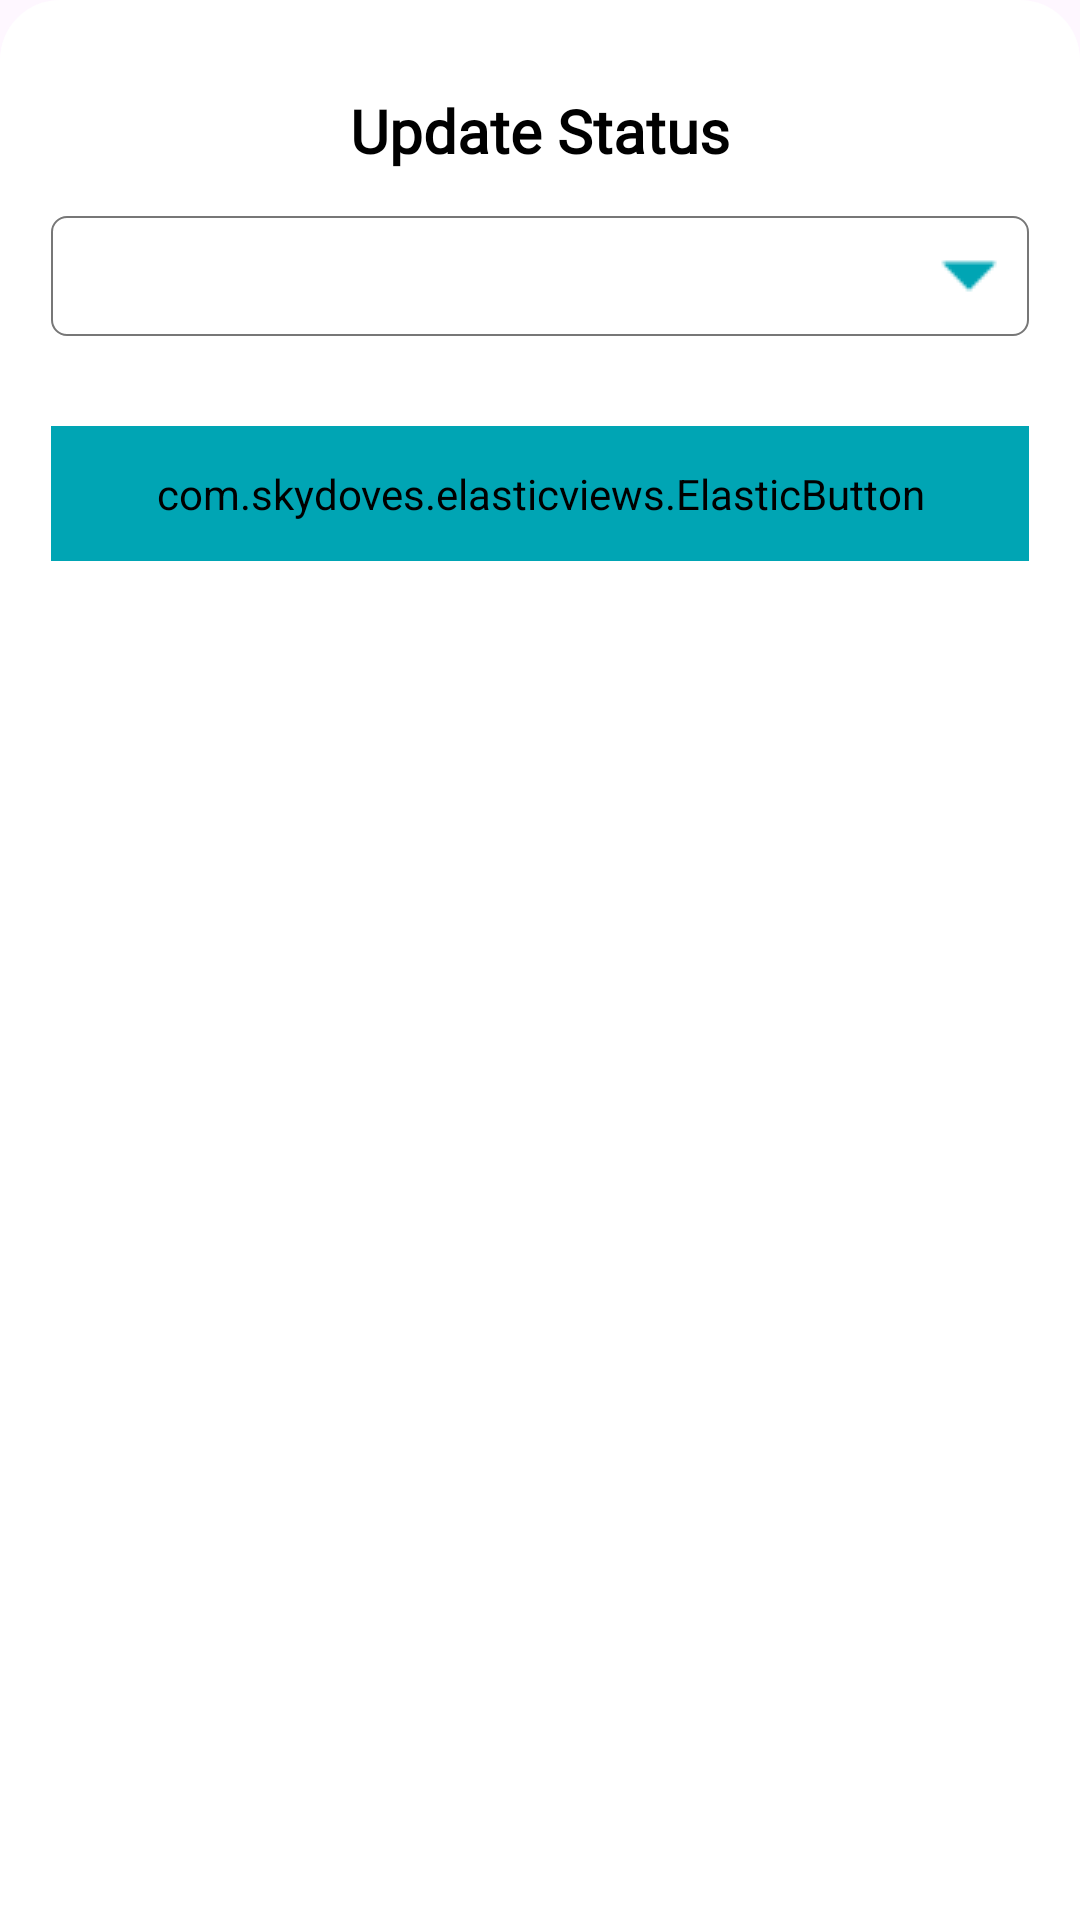

Layout XML and referenced resources for this Android screen:
<!-- AndroidManifest.xml: application theme Theme.Pulse -->
<!-- res/layout/bottomsheet_deatils.xml -->
<?xml version="1.0" encoding="utf-8"?>
<LinearLayout xmlns:android="http://schemas.android.com/apk/res/android"
    xmlns:app="http://schemas.android.com/apk/res-auto"
    android:layout_width="match_parent"
    android:background="@drawable/two_top_rounded"
    android:backgroundTint="@color/white"
    android:orientation="vertical"
    android:layout_height="wrap_content">
    <View
        android:layout_width="100dp"
        android:layout_height="3dp"
        android:layout_marginTop="10dp"
        android:background="@drawable/rect_bg_large"
        android:backgroundTint="@color/gray"
        android:layout_gravity="center"/>
    <LinearLayout
        android:layout_width="match_parent"
        android:layout_height="wrap_content"
        android:layout_margin="2dp"
        android:orientation="vertical"
        android:padding="15dp">
        <TextView
            android:layout_width="match_parent"
            android:layout_height="wrap_content"
            android:fontFamily="@font/roboto"
            android:text="@string/update_status"
            android:gravity="center"
            android:textColor="@color/black"
            android:textStyle="bold"
            android:textSize="20dp" />

        <Spinner
            android:id="@+id/statusToSpinner"
            android:layout_width="match_parent"
            android:layout_height="40dp"
            android:layout_marginTop="15dp"
            style="@style/SpinnerTheme"
            android:spinnerMode="dropdown"  />

        <TextView
            android:id="@+id/txtRemark"
            android:layout_width="match_parent"
            android:layout_height="wrap_content"
            android:layout_marginTop="10dp"
            android:fontFamily="@font/ubuntu"
            android:text="@string/remark"
            android:visibility="gone"
            android:textColor="@color/black_light"
            android:textSize="16dp" />

        <EditText
            android:id="@+id/remarkStatus"
            android:layout_width="match_parent"
            android:layout_height="100dp"
            android:layout_marginTop="5dp"
            android:background="@drawable/edit_bg"
            android:fontFamily="@font/ubuntu_medium"
            android:gravity="start"
            android:visibility="gone"
            android:inputType="textMultiLine"
            android:justificationMode="inter_word"
            android:padding="10dp"
            android:paddingStart="10dp"
            android:textColor="@color/black"
            android:textColorHint="@color/gray_dark"
            android:textSize="15dp" />

        <androidx.recyclerview.widget.RecyclerView
            android:layout_width="match_parent"
            android:layout_height="wrap_content"
            android:visibility="gone"
            android:id="@+id/partialDates"/>

        <com.skydoves.elasticviews.ElasticButton
            android:id="@+id/submit"
            android:layout_width="match_parent"
            android:layout_height="45dp"
            android:layout_marginTop="30dp"
            android:background="@drawable/rect_bg_small"
            android:backgroundTint="@color/pulse_color"
            android:padding="10dp"
            android:text="@string/submit"
            android:textColor="@color/white"
            app:button_duration="200"
            app:button_scale="0.93" />

    </LinearLayout>

</LinearLayout>
<!-- resources referenced by this layout -->
<resources>
  <color name="black">#FF000000</color>
  <color name="black_light">#1E1E1E</color>
  <color name="gray">#AFAFAF</color>
  <color name="gray_dark">#777777</color>
  <color name="pulse_color">#00a5b4</color>
  <color name="white">#FFFFFFFF</color>
  <!-- drawable edit_bg (drawable) -->
  <shape xmlns:android="http://schemas.android.com/apk/res/android"
      android:shape="rectangle">
      <corners android:radius="5dp" />
      <stroke
          android:width="0.5dp"
          android:color="@color/gray_dark" />
  </shape>
  <!-- drawable rect_bg_small (drawable) -->
  <shape android:shape="rectangle"
      xmlns:android="http://schemas.android.com/apk/res/android">
      <corners android:radius="10dp"/>
  </shape>
  <!-- drawable two_top_rounded (drawable) -->
  <shape android:shape="rectangle"
      xmlns:android="http://schemas.android.com/apk/res/android">
      <corners android:topLeftRadius="20dp"
          android:topRightRadius="20dp"/>
  
  </shape>
  <string name="remark">Remark</string>
  <string name="submit">Submit</string>
  <string name="update_status">Update Status</string>
  <style name="SpinnerTheme" parent="android:Widget.Spinner">
          <item name="android:background">@drawable/bg_spinner</item>
          <item name="android:dropDownVerticalOffset">15dip</item>
          <item name="overlapAnchor">false</item>
      </style>
  <style name="Theme.Pulse" parent="Base.Theme.Pulse" />
  <!-- drawable bg_spinner (drawable) -->
  <?xml version="1.0" encoding="utf-8"?>
  <selector xmlns:android="http://schemas.android.com/apk/res/android">
  
      <item>
  
          <layer-list>
  
              <item>
                  <shape>
  
                      <stroke android:width="0.5dp" android:color="@color/gray_dark" />
  
                      <corners android:radius="5dp" />
  
                      <padding android:bottom="3dp" android:left="3dp" android:right="3dp" android:top="3dp" />
                  </shape>
              </item>
  
              <item android:right="5dp">
  
                  <bitmap android:gravity="center_vertical|right"  android:src="@drawable/arrow_down" />
  
              </item>
  
          </layer-list>
  
      </item>
  
  </selector>
  <style name="Base.Theme.Pulse" parent="Theme.Material3.DayNight.NoActionBar">
          <item name="colorPrimary">@color/pulse_color</item>
          <item name="colorPrimaryDark">@color/pulse_color</item>
          <item name="colorAccent">@color/pulse_color</item>
          <item name="android:popupBackground">@android:color/white</item>
      </style>
  <!-- drawable arrow_down: png bitmap (drawable, 380 bytes) -->
</resources>
